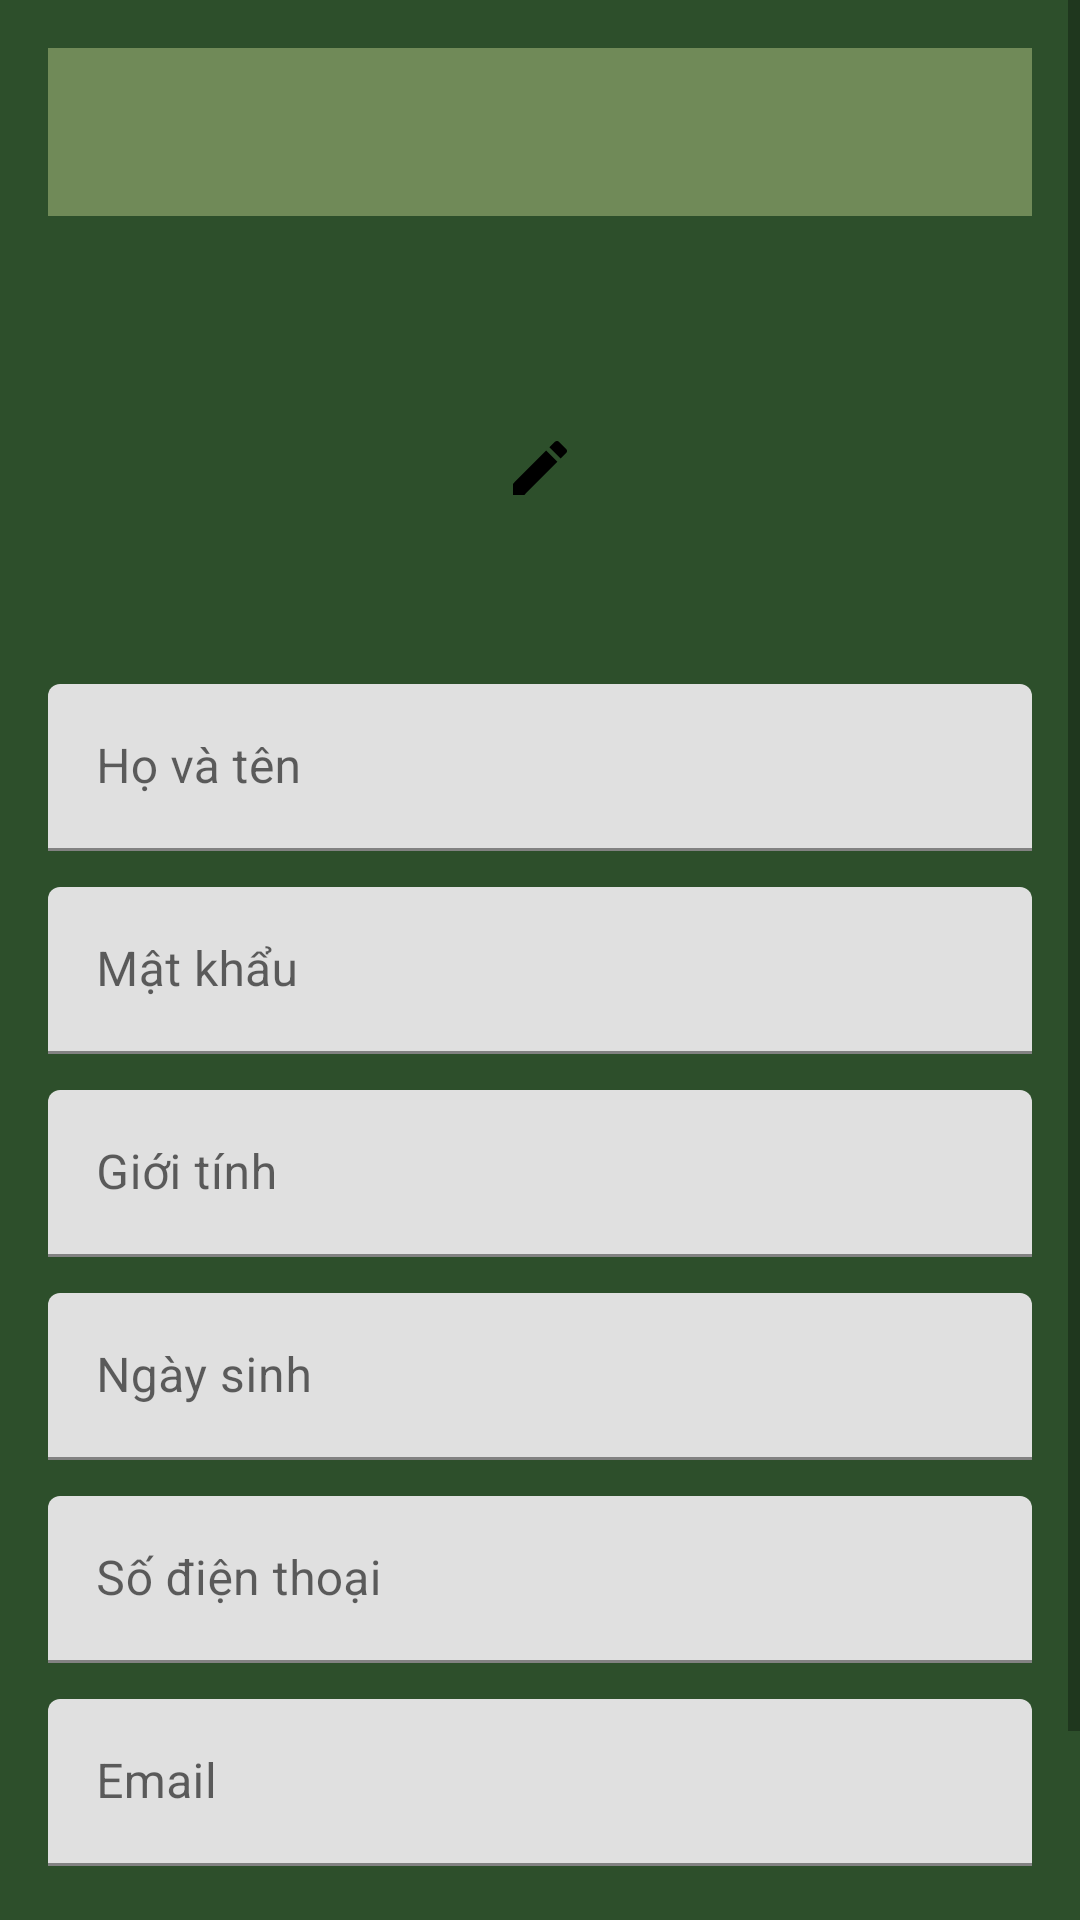

The Android layout XML behind this screen, and the referenced resources:
<!-- AndroidManifest.xml: application theme Theme.NguyenThiKimChi -->
<!-- res/layout/activity_edit_profile.xml -->
<?xml version="1.0" encoding="utf-8"?>
<ScrollView xmlns:android="http://schemas.android.com/apk/res/android"
    xmlns:app="http://schemas.android.com/apk/res-auto"
    android:layout_width="match_parent"
    android:layout_height="match_parent"
    android:background="#2D4F2B">

    <LinearLayout
        android:layout_width="match_parent"
        android:layout_height="wrap_content"
        android:orientation="vertical"
        android:padding="16dp">

        
        <androidx.appcompat.widget.Toolbar
            android:id="@+id/toolbarEdit"
            android:layout_width="match_parent"
            android:layout_height="?attr/actionBarSize"
            android:background="#708A58"
            android:title="Sửa hồ sơ"
            android:titleTextColor="@android:color/white" />

        
        <FrameLayout
            android:layout_width="120dp"
            android:layout_height="120dp"
            android:layout_gravity="center_horizontal"
            android:layout_marginTop="24dp">

            
            <ImageView
                android:id="@+id/imgAvatarEdit"
                android:layout_width="match_parent"
                android:layout_height="match_parent"
                android:src="@drawable/ic_avatar"
                android:scaleType="centerCrop"
                android:backgroundTint="#FFFFFF"
                android:elevation="2dp"
                android:layout_margin="2dp"
                android:outlineProvider="background"
                android:clipToOutline="true" />

            
            <ImageView
                android:id="@+id/btnEditAvatar"
                android:layout_width="36dp"
                android:layout_height="36dp"
                android:layout_gravity="center"
                android:src="@drawable/ic_edit"
                android:background="@drawable/bg_circle_white"
                android:padding="6dp"
                android:elevation="4dp" />
        </FrameLayout>

        
        <com.google.android.material.textfield.TextInputLayout
            style="@style/Widget.MaterialComponents.TextInputLayout.FilledBox"
            android:layout_width="match_parent"
            android:layout_height="wrap_content"
            android:layout_marginTop="12dp"
            android:hint="Họ và tên">

            <com.google.android.material.textfield.TextInputEditText
                android:id="@+id/edtName"
                android:layout_width="match_parent"
                android:layout_height="wrap_content"
                android:textColor="#FFFFFF"
                android:textColorHint="#CCCCCC" />
        </com.google.android.material.textfield.TextInputLayout>

        
        <com.google.android.material.textfield.TextInputLayout
            style="@style/Widget.MaterialComponents.TextInputLayout.FilledBox"
            android:layout_width="match_parent"
            android:layout_height="wrap_content"
            android:layout_marginTop="12dp"
            android:hint="Mật khẩu">

            <com.google.android.material.textfield.TextInputEditText
                android:id="@+id/edtPassword"
                android:layout_width="match_parent"
                android:layout_height="wrap_content"
                android:textColor="#FFFFFF"
                android:textColorHint="#CCCCCC" />
        </com.google.android.material.textfield.TextInputLayout>

        
        <com.google.android.material.textfield.TextInputLayout
            style="@style/Widget.MaterialComponents.TextInputLayout.FilledBox"
            android:layout_width="match_parent"
            android:layout_height="wrap_content"
            android:layout_marginTop="12dp"
            android:hint="Giới tính">

            <com.google.android.material.textfield.TextInputEditText
                android:id="@+id/edtGender"
                android:layout_width="match_parent"
                android:layout_height="wrap_content"
                android:textColor="#FFFFFF"
                android:textColorHint="#CCCCCC" />
        </com.google.android.material.textfield.TextInputLayout>

        
        <com.google.android.material.textfield.TextInputLayout
            style="@style/Widget.MaterialComponents.TextInputLayout.FilledBox"
            android:layout_width="match_parent"
            android:layout_height="wrap_content"
            android:layout_marginTop="12dp"
            android:hint="Ngày sinh">

            <com.google.android.material.textfield.TextInputEditText
                android:id="@+id/edtBirth"
                android:layout_width="match_parent"
                android:layout_height="wrap_content"
                android:textColor="#FFFFFF"
                android:textColorHint="#CCCCCC" />
        </com.google.android.material.textfield.TextInputLayout>

        
        <com.google.android.material.textfield.TextInputLayout
            style="@style/Widget.MaterialComponents.TextInputLayout.FilledBox"
            android:layout_width="match_parent"
            android:layout_height="wrap_content"
            android:layout_marginTop="12dp"
            android:hint="Số điện thoại">

            <com.google.android.material.textfield.TextInputEditText
                android:id="@+id/edtPhone"
                android:layout_width="match_parent"
                android:layout_height="wrap_content"
                android:textColor="#FFFFFF"
                android:textColorHint="#CCCCCC" />
        </com.google.android.material.textfield.TextInputLayout>

        
        <com.google.android.material.textfield.TextInputLayout
            style="@style/Widget.MaterialComponents.TextInputLayout.FilledBox"
            android:layout_width="match_parent"
            android:layout_height="wrap_content"
            android:layout_marginTop="12dp"
            android:hint="Email">

            <com.google.android.material.textfield.TextInputEditText
                android:id="@+id/edtEmail"
                android:layout_width="match_parent"
                android:layout_height="wrap_content"
                android:textColor="#FFFFFF"
                android:textColorHint="#CCCCCC" />
        </com.google.android.material.textfield.TextInputLayout>

        
        <com.google.android.material.button.MaterialButton
            android:id="@+id/btnSaveProfile"
            android:layout_width="match_parent"
            android:layout_height="wrap_content"
            android:layout_marginTop="24dp"
            android:backgroundTint="#708A58"
            android:text="LƯU THAY ĐỔI"
            android:textStyle="bold"
            android:textColor="#FFFFFF"
            app:cornerRadius="30dp" />
    </LinearLayout>
</ScrollView>
<!-- resources referenced by this layout -->
<resources>
  <!-- drawable ic_edit (drawable) -->
  <vector xmlns:android="http://schemas.android.com/apk/res/android"
      android:width="24dp"
      android:height="24dp"
      android:viewportWidth="24"
      android:viewportHeight="24">
      <path
          android:fillColor="#000000"
          android:pathData="M3,17.25V21h3.75l11.07,-11.07l-3.75,-3.75L3,17.25zM20.71,7.04c0.39,-0.39 0.39,-1.02 0,-1.41l-2.34,-2.34c-0.39,-0.39 -1.02,-0.39 -1.41,0l-1.83,1.83l3.75,3.75l1.83,-1.83z"/>
  </vector>
  <style name="Theme.NguyenThiKimChi" parent="Theme.MaterialComponents.DayNight.NoActionBar">
          
          <item name="colorPrimary">#6200EE</item>
          <item name="colorPrimaryVariant">#3700B3</item>
          <item name="colorOnPrimary">#FFFFFF</item>
  
          
          <item name="colorSecondary">@color/teal_200</item>
          <item name="colorSecondaryVariant">@color/teal_700</item>
          <item name="colorOnSecondary">@color/black</item>
  
          
          <item name="android:statusBarColor">?attr/colorPrimaryVariant</item>
  
          
          <item name="android:background">@android:color/transparent</item>
          <item name="android:textColorPrimary">@android:color/white</item>
      </style>
  <color name="teal_200">#FF03DAC5</color>
  <color name="teal_700">#FF018786</color>
  <color name="black">#FF000000</color>
</resources>
